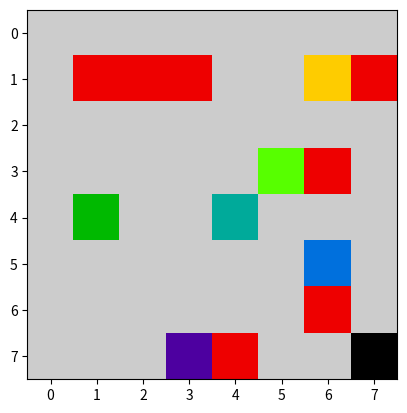

Generate this figure with matplotlib:
import numpy as np
# from pylab import imshow, show
import matplotlib.pyplot as plt

from random import random


L = 7 # side length
p = 0.4
a = np.zeros((L + 1, L + 1), dtype=int) # grid / matrix / array

for i in range(1, L+1):
    for j in range(1, L+1):
        if random() <= p:
            a[i][j] = 1

# labels = range(int(L*L/2))
labels = [i for i in range(int(L*L/2))]


label_counter = 0
label = np.zeros((L + 1, L + 1))



def find(x):
    global labels
    y = x
    while (labels[y] != y):
        y = labels[y]
    while (labels[x] != x):
        z = labels[x]
        labels[x] = y
        x = z
    return y


def union(x, y):
    global labels
    labels[find(x)] = find(y)


for i in range(1, L+1): # rows
    for j in range(1, L+1): # cols
        if a[i][j]:
            left = a[i][j - 1]
            above = a[i - 1][j]
            if left == 0 and above == 0:
                label_counter += 1
                label[i][j] = label_counter
            elif left != 0 and above == 0:
                label[i][j] = find(left)
            elif left == 0 and above != 0:
                label[i][j] = find(above)
            else:
                union(left, above)
                label[i][j] = find(left)

# for i in range(1, L+1): # rows
#     for j in range(1, L+1): # cols
#         label[i][j] *= 100

print(label)
plt.imshow(label, interpolation='none', cmap='nipy_spectral_r')
plt.show()